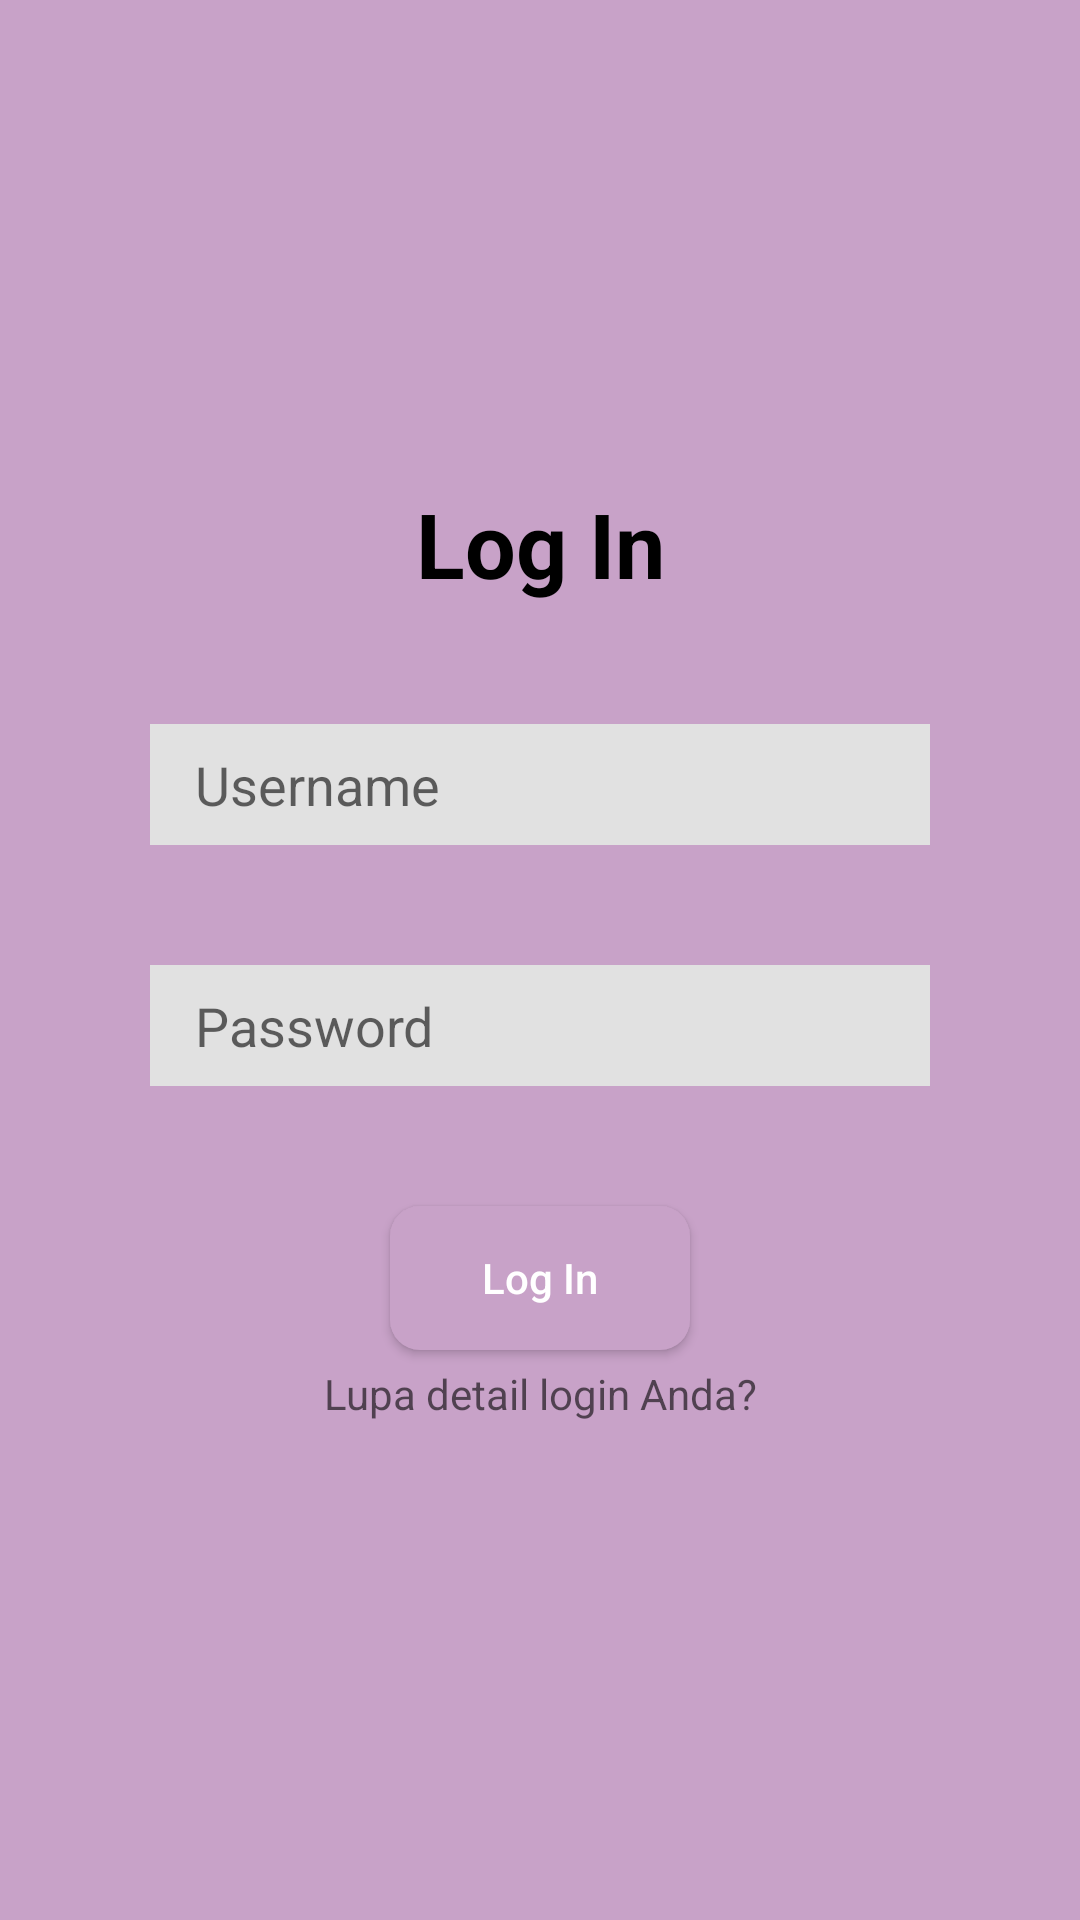

Write the Android layout XML for this screen, with the resource values it uses.
<!-- AndroidManifest.xml: application theme Theme.Sanggraloka -->
<!-- res/layout/activity_log_in.xml -->
<?xml version="1.0" encoding="utf-8"?>
<RelativeLayout xmlns:android="http://schemas.android.com/apk/res/android"
    xmlns:app="http://schemas.android.com/apk/res-auto"
    xmlns:tools="http://schemas.android.com/tools"
    android:layout_width="match_parent"
    android:layout_height="match_parent"
    android:background="@color/lilac"
    tools:context=".LogInActivity">

    <ImageView
        android:layout_width="250dp"
        android:layout_height="250dp"
        android:layout_above="@id/boxLogIn"
        android:layout_centerInParent="true"
        android:src="@drawable/sanggraloka" />

    <LinearLayout
        android:id="@+id/boxLogIn"
        android:layout_width="300dp"
        android:layout_height="wrap_content"
        android:layout_centerInParent="true"
        android:background="@drawable/rounded_bg"
        android:orientation="vertical"
        android:paddingHorizontal="20dp"
        android:paddingVertical="10dp">

        <TextView
            android:id="@+id/txtLogIn"
            android:layout_width="match_parent"
            android:layout_height="wrap_content"
            android:layout_marginBottom="40dp"
            android:text="Log In"
            android:textAlignment="center"
            android:textColor="@color/black"
            android:textSize="30sp"
            android:textStyle="bold" />

        <EditText
            android:id="@+id/txtInputUsername"
            android:layout_width="match_parent"
            android:layout_height="wrap_content"
            android:layout_marginBottom="40dp"
            android:background="@drawable/input_bg"
            android:hint="Username"
            android:paddingVertical="8dp"
            android:paddingLeft="15dp" />

        <EditText
            android:id="@+id/txtInputPassword"
            android:layout_width="match_parent"
            android:layout_height="wrap_content"
            android:layout_marginBottom="40dp"
            android:background="@drawable/input_bg"
            android:hint="Password"
            android:paddingVertical="8dp"
            android:paddingLeft="15dp" />

        <androidx.appcompat.widget.AppCompatButton
            android:id="@+id/btnLogIn"
            android:layout_width="100dp"
            android:layout_height="wrap_content"
            android:layout_gravity="center"
            android:layout_marginBottom="5dp"
            android:background="@drawable/button_bg"
            android:hint="Log In"
            android:textColorHint="@color/white" />

        <TextView
            android:id="@+id/txtLogInHelp"
            android:layout_width="match_parent"
            android:layout_height="wrap_content"
            android:layout_marginBottom="5dp"
            android:hint="Lupa detail login Anda?"
            android:textAlignment="center"
            android:textColor="@color/black" />

    </LinearLayout>


</RelativeLayout>
<!-- resources referenced by this layout -->
<resources>
  <color name="black">#FF000000</color>
  <color name="lilac">#C8A2C8</color>
  <color name="white">#FFFFFFFF</color>
  <!-- drawable button_bg (drawable) -->
  <?xml version="1.0" encoding="utf-8"?>
  <shape xmlns:android="http://schemas.android.com/apk/res/android"
      android:shape="rectangle">
  
      <solid android:color="@color/lilac" />
      <corners android:radius="10dp" />
  </shape>
  <!-- drawable input_bg (drawable) -->
  <?xml version="1.0" encoding="utf-8"?>
  <shape xmlns:android="http://schemas.android.com/apk/res/android">
      <solid android:color="#E1E1E1" />
  </shape>
  <style name="Theme.Sanggraloka" parent="Theme.MaterialComponents.Light.NoActionBar">
          
          <item name="colorPrimary">@color/black</item>
          <item name="colorPrimaryVariant">@color/black</item>
          <item name="colorOnPrimary">@color/black</item>
          
          <item name="colorSecondary">@color/black</item>
          <item name="colorSecondaryVariant">@color/black</item>
          <item name="colorOnSecondary">@color/black</item>
          
          <item name="android:statusBarColor" tools:targetApi="l">?attr/colorPrimaryVariant</item>
          
          
          
      </style>
</resources>
